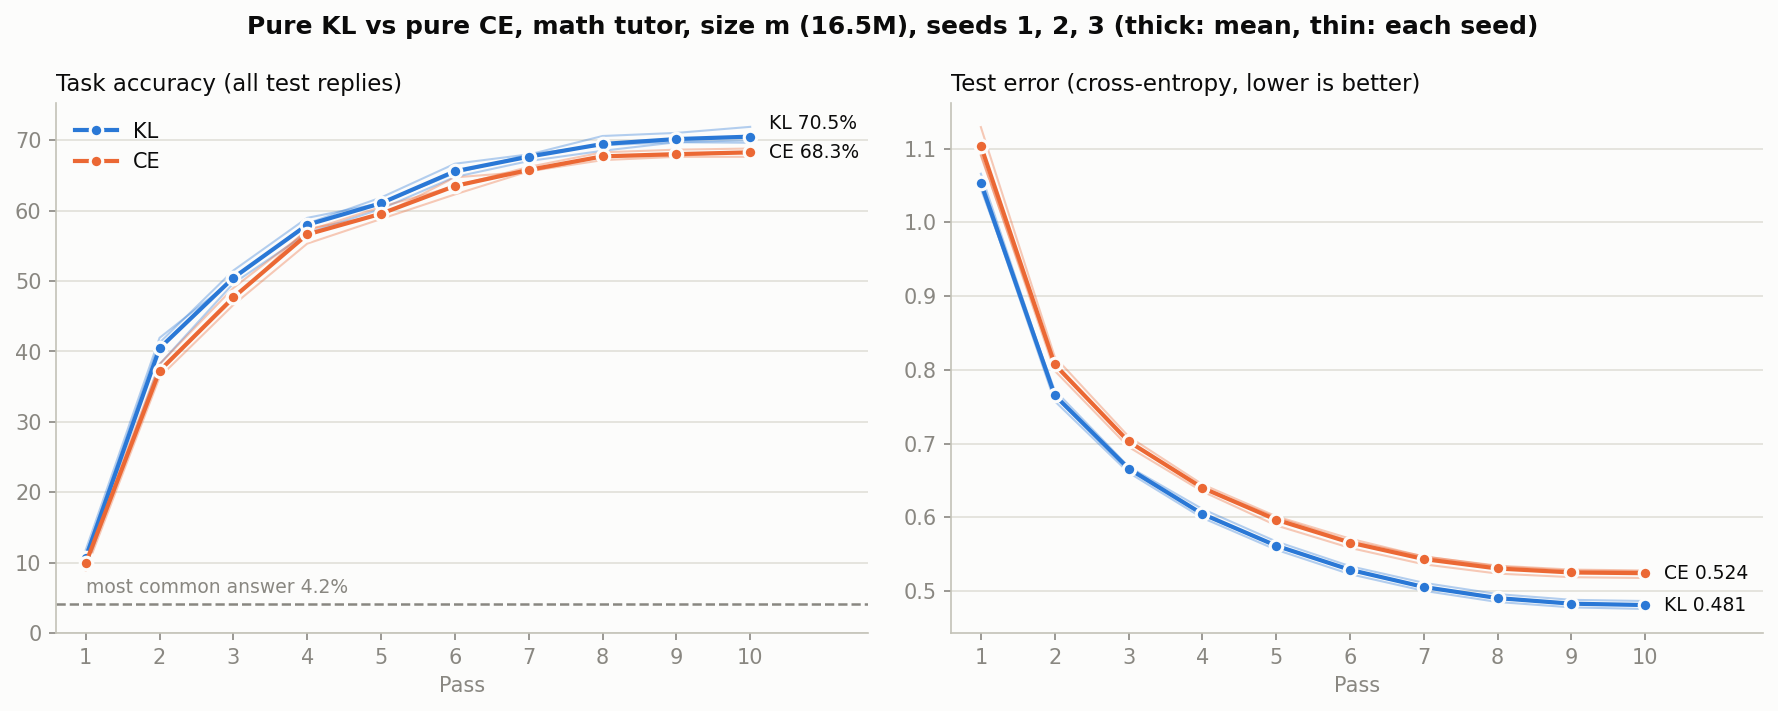

The table this chart was drawn from, first rows:
row, run, arm, seed, pass, task_accuracy, majority_baseline, test_error, test_token_accuracy
math-agent-kl-m-s1-pass1, math-agent-kl-m-s1, kl, 1, 1, 0.1182, 0.0416, 1.066, 0.747
math-agent-kl-m-s1-pass2, math-agent-kl-m-s1, kl, 1, 2, 0.4194, 0.0416, 0.7667, 0.8064
math-agent-kl-m-s1-pass3, math-agent-kl-m-s1, kl, 1, 3, 0.5024, 0.0416, 0.6684, 0.8266
math-agent-kl-m-s1-pass4, math-agent-kl-m-s1, kl, 1, 4, 0.5818, 0.0416, 0.6031, 0.841
math-agent-kl-m-s1-pass5, math-agent-kl-m-s1, kl, 1, 5, 0.6187, 0.0416, 0.5611, 0.8506
math-agent-kl-m-s1-pass6, math-agent-kl-m-s1, kl, 1, 6, 0.6667, 0.0416, 0.5295, 0.8577
math-agent-kl-m-s1-pass7, math-agent-kl-m-s1, kl, 1, 7, 0.68, 0.0416, 0.5049, 0.8642
math-agent-kl-m-s1-pass8, math-agent-kl-m-s1, kl, 1, 8, 0.693, 0.0416, 0.4902, 0.8684
math-agent-kl-m-s1-pass9, math-agent-kl-m-s1, kl, 1, 9, 0.6975, 0.0416, 0.4825, 0.8704
math-agent-kl-m-s1-pass10, math-agent-kl-m-s1, kl, 1, 10, 0.7, 0.0416, 0.4807, 0.871
math-agent-ce-m-s1-pass1, math-agent-ce-m-s1, ce, 1, 1, 0.1023, 0.0416, 1.129, 0.7379
math-agent-ce-m-s1-pass2, math-agent-ce-m-s1, ce, 1, 2, 0.3724, 0.0416, 0.8177, 0.799
math-agent-ce-m-s1-pass3, math-agent-ce-m-s1, ce, 1, 3, 0.4738, 0.0416, 0.7096, 0.8216
math-agent-ce-m-s1-pass4, math-agent-ce-m-s1, ce, 1, 4, 0.5742, 0.0416, 0.6446, 0.8354
math-agent-ce-m-s1-pass5, math-agent-ce-m-s1, ce, 1, 5, 0.5936, 0.0416, 0.6012, 0.8454
math-agent-ce-m-s1-pass6, math-agent-ce-m-s1, ce, 1, 6, 0.6473, 0.0416, 0.5709, 0.8521
math-agent-ce-m-s1-pass7, math-agent-ce-m-s1, ce, 1, 7, 0.6555, 0.0416, 0.5466, 0.8589
math-agent-ce-m-s1-pass8, math-agent-ce-m-s1, ce, 1, 8, 0.6768, 0.0416, 0.5343, 0.8627
math-agent-ce-m-s1-pass9, math-agent-ce-m-s1, ce, 1, 9, 0.6778, 0.0416, 0.5289, 0.8648
math-agent-ce-m-s1-pass10, math-agent-ce-m-s1, ce, 1, 10, 0.6838, 0.0416, 0.5277, 0.8653
math-agent-kl-m-s2-pass1, math-agent-kl-m-s2, kl, 2, 1, 0.1109, 0.0416, 1.05, 0.7506
math-agent-kl-m-s2-pass2, math-agent-kl-m-s2, kl, 2, 2, 0.4125, 0.0416, 0.7574, 0.8103
math-agent-kl-m-s2-pass3, math-agent-kl-m-s2, kl, 2, 3, 0.5151, 0.0416, 0.6606, 0.8294
math-agent-kl-m-s2-pass4, math-agent-kl-m-s2, kl, 2, 4, 0.5898, 0.0416, 0.599, 0.8437
math-agent-kl-m-s2-pass5, math-agent-kl-m-s2, kl, 2, 5, 0.6107, 0.0416, 0.5558, 0.8525
math-agent-kl-m-s2-pass6, math-agent-kl-m-s2, kl, 2, 6, 0.6533, 0.0416, 0.5227, 0.8601
math-agent-kl-m-s2-pass7, math-agent-kl-m-s2, kl, 2, 7, 0.6797, 0.0416, 0.5001, 0.8666
math-agent-kl-m-s2-pass8, math-agent-kl-m-s2, kl, 2, 8, 0.7061, 0.0416, 0.4849, 0.8706
math-agent-kl-m-s2-pass9, math-agent-kl-m-s2, kl, 2, 9, 0.7105, 0.0416, 0.4776, 0.8727
math-agent-kl-m-s2-pass10, math-agent-kl-m-s2, kl, 2, 10, 0.7191, 0.0416, 0.4755, 0.8734
math-agent-ce-m-s2-pass1, math-agent-ce-m-s2, ce, 2, 1, 0.1058, 0.0416, 1.092, 0.7458
math-agent-ce-m-s2-pass2, math-agent-ce-m-s2, ce, 2, 2, 0.382, 0.0416, 0.7987, 0.8049
math-agent-ce-m-s2-pass3, math-agent-ce-m-s2, ce, 2, 3, 0.4903, 0.0416, 0.6954, 0.8257
math-agent-ce-m-s2-pass4, math-agent-ce-m-s2, ce, 2, 4, 0.5713, 0.0416, 0.6349, 0.8393
math-agent-ce-m-s2-pass5, math-agent-ce-m-s2, ce, 2, 5, 0.6053, 0.0416, 0.5888, 0.8489
math-agent-ce-m-s2-pass6, math-agent-ce-m-s2, ce, 2, 6, 0.6349, 0.0416, 0.5584, 0.8562
math-agent-ce-m-s2-pass7, math-agent-ce-m-s2, ce, 2, 7, 0.6622, 0.0416, 0.5361, 0.8622
math-agent-ce-m-s2-pass8, math-agent-ce-m-s2, ce, 2, 8, 0.6829, 0.0416, 0.5235, 0.8661
math-agent-ce-m-s2-pass9, math-agent-ce-m-s2, ce, 2, 9, 0.6867, 0.0416, 0.5186, 0.8679
math-agent-ce-m-s2-pass10, math-agent-ce-m-s2, ce, 2, 10, 0.6883, 0.0416, 0.5175, 0.8685
math-agent-kl-m-s3-pass1, math-agent-kl-m-s3, kl, 3, 1, 0.0925, 0.0416, 1.046, 0.7509
math-agent-kl-m-s3-pass2, math-agent-kl-m-s3, kl, 3, 2, 0.382, 0.0416, 0.7724, 0.8055
math-agent-kl-m-s3-pass3, math-agent-kl-m-s3, kl, 3, 3, 0.4967, 0.0416, 0.6687, 0.8272
math-agent-kl-m-s3-pass4, math-agent-kl-m-s3, kl, 3, 4, 0.5682, 0.0416, 0.6112, 0.8395
math-agent-kl-m-s3-pass5, math-agent-kl-m-s3, kl, 3, 5, 0.6025, 0.0416, 0.5671, 0.85
math-agent-kl-m-s3-pass6, math-agent-kl-m-s3, kl, 3, 6, 0.6479, 0.0416, 0.5336, 0.8573
math-agent-kl-m-s3-pass7, math-agent-kl-m-s3, kl, 3, 7, 0.6705, 0.0416, 0.511, 0.8631
math-agent-kl-m-s3-pass8, math-agent-kl-m-s3, kl, 3, 8, 0.6851, 0.0416, 0.4957, 0.867
math-agent-kl-m-s3-pass9, math-agent-kl-m-s3, kl, 3, 9, 0.6972, 0.0416, 0.4879, 0.8691
math-agent-kl-m-s3-pass10, math-agent-kl-m-s3, kl, 3, 10, 0.6965, 0.0416, 0.4863, 0.8695
math-agent-ce-m-s3-pass1, math-agent-ce-m-s3, ce, 3, 1, 0.089, 0.0416, 1.09, 0.745
math-agent-ce-m-s3-pass2, math-agent-ce-m-s3, ce, 3, 2, 0.3635, 0.0416, 0.8055, 0.8021
math-agent-ce-m-s3-pass3, math-agent-ce-m-s3, ce, 3, 3, 0.4662, 0.0416, 0.7033, 0.8241
math-agent-ce-m-s3-pass4, math-agent-ce-m-s3, ce, 3, 4, 0.5532, 0.0416, 0.64, 0.8378
math-agent-ce-m-s3-pass5, math-agent-ce-m-s3, ce, 3, 5, 0.5882, 0.0416, 0.5998, 0.847
math-agent-ce-m-s3-pass6, math-agent-ce-m-s3, ce, 3, 6, 0.6231, 0.0416, 0.5676, 0.8545
math-agent-ce-m-s3-pass7, math-agent-ce-m-s3, ce, 3, 7, 0.6559, 0.0416, 0.547, 0.8602
math-agent-ce-m-s3-pass8, math-agent-ce-m-s3, ce, 3, 8, 0.6718, 0.0416, 0.5334, 0.8638
math-agent-ce-m-s3-pass9, math-agent-ce-m-s3, ce, 3, 9, 0.6765, 0.0416, 0.5275, 0.866
math-agent-ce-m-s3-pass10, math-agent-ce-m-s3, ce, 3, 10, 0.6765, 0.0416, 0.5268, 0.8663
